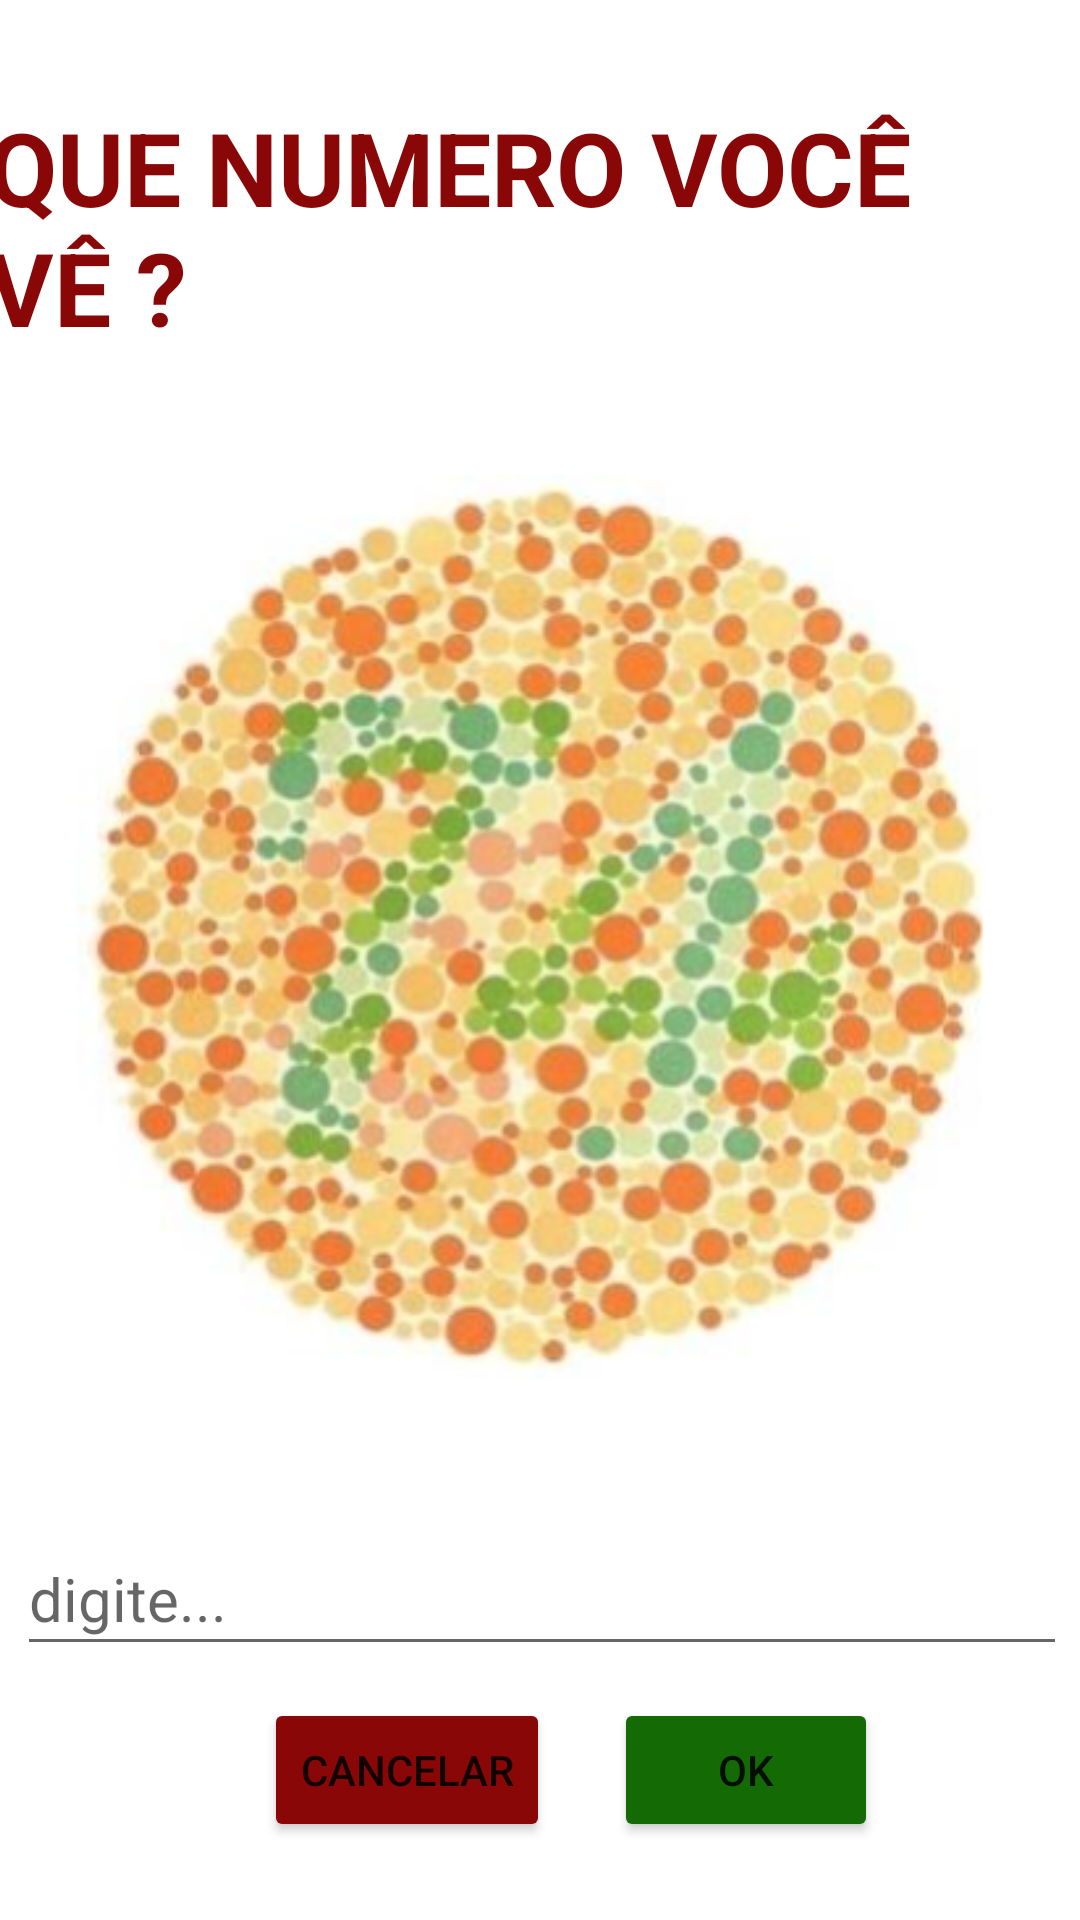

This screen was rendered from an Android layout file. Write that file and the resources it references.
<!-- AndroidManifest.xml: application theme Theme.AppDaltonismo -->
<!-- res/layout/activity_teste.xml -->
<?xml version="1.0" encoding="utf-8"?>
<layout xmlns:android="http://schemas.android.com/apk/res/android"
    xmlns:app="http://schemas.android.com/apk/res-auto"
    xmlns:tools="http://schemas.android.com/tools">

    <data>

    </data>

    <androidx.constraintlayout.widget.ConstraintLayout
        android:layout_width="match_parent"
        android:layout_height="match_parent"
        tools:context=".TesteActivity">

        <Button
            android:id="@+id/buttonOk"
            android:layout_width="wrap_content"
            android:layout_height="wrap_content"
            android:backgroundTint="#146A05"
            android:text="OK"
            app:layout_constraintBottom_toBottomOf="parent"
            app:layout_constraintEnd_toEndOf="parent"
            app:layout_constraintHorizontal_bias="0.753"
            app:layout_constraintStart_toStartOf="parent"
            app:layout_constraintTop_toTopOf="parent"
            app:layout_constraintVertical_bias="0.956" />

        <Button
            android:id="@+id/buttonCancelar"
            android:layout_width="wrap_content"
            android:layout_height="wrap_content"
            android:layout_marginStart="88dp"
            android:backgroundTint="#8A0707"
            android:text="Cancelar"
            app:layout_constraintBottom_toBottomOf="@+id/buttonOk"
            app:layout_constraintStart_toStartOf="parent"
            app:layout_constraintTop_toTopOf="@+id/buttonOk"
            app:layout_constraintVertical_bias="0.0" />

        <EditText
            android:id="@+id/editTextResposta"
            android:layout_width="350dp"
            android:layout_height="wrap_content"
            android:ems="10"
            android:hint="digite..."
            android:inputType="numberDecimal"
            android:minHeight="48dp"
            android:textSize="20sp"
            app:layout_constraintBottom_toBottomOf="parent"
            app:layout_constraintEnd_toEndOf="parent"
            app:layout_constraintHorizontal_bias="0.557"
            app:layout_constraintStart_toStartOf="parent"
            app:layout_constraintTop_toTopOf="parent"
            app:layout_constraintVertical_bias="0.857" />

        <TextView
            android:id="@+id/textView4"
            android:layout_width="370dp"
            android:layout_height="90dp"
            android:text="QUE NUMERO VOCÊ  VÊ ?"
            android:textColor="#8A0707"
            android:textSize="34sp"
            android:textStyle="bold"
            app:layout_constraintBottom_toBottomOf="parent"
            app:layout_constraintEnd_toEndOf="parent"
            app:layout_constraintHorizontal_bias="0.473"
            app:layout_constraintStart_toStartOf="parent"
            app:layout_constraintTop_toTopOf="parent"
            app:layout_constraintVertical_bias="0.06" />

        <ImageView
            android:id="@+id/image"
            android:layout_width="334dp"
            android:layout_height="316dp"
            app:layout_constraintBottom_toBottomOf="parent"
            app:layout_constraintEnd_toEndOf="parent"
            app:layout_constraintStart_toStartOf="parent"
            app:layout_constraintTop_toTopOf="parent"
            app:layout_constraintVertical_bias="0.464"
            app:srcCompat="@drawable/teste2"
            tools:srcCompat="@tools:sample/avatars" />

        <TextView
            android:id="@+id/textViewEscolha"
            android:layout_width="wrap_content"
            android:layout_height="wrap_content"
            app:layout_constraintBottom_toBottomOf="parent"
            app:layout_constraintEnd_toEndOf="parent"
            app:layout_constraintHorizontal_bias="0.407"
            app:layout_constraintStart_toStartOf="parent"
            app:layout_constraintTop_toTopOf="parent"
            app:layout_constraintVertical_bias="0.0" />


    </androidx.constraintlayout.widget.ConstraintLayout>
</layout>
<!-- resources referenced by this layout -->
<resources>
  <!-- drawable teste2: png bitmap (drawable, 263244 bytes) -->
  <style name="Theme.AppDaltonismo" parent="Theme.MaterialComponents.DayNight.DarkActionBar">
          
          <item name="colorPrimary">@color/purple_500</item>
          <item name="colorPrimaryVariant">@color/purple_700</item>
          <item name="colorOnPrimary">@color/white</item>
          
          <item name="colorSecondary">@color/teal_200</item>
          <item name="colorSecondaryVariant">@color/teal_700</item>
          <item name="colorOnSecondary">@color/black</item>
          
          <item name="android:statusBarColor" tools:targetApi="l">?attr/colorPrimaryVariant</item>
          
      </style>
  <!-- not gathered from this repository: default colours our renderer supplied (Android Studio template values) -->
  <color name="purple_500">#FF6200EE</color>
  <color name="purple_700">#FF3700B3</color>
  <color name="teal_200">#FF03DAC5</color>
  <color name="teal_700">#FF018786</color>
  <color name="black">#FF000000</color>
  <color name="white">#FFFFFFFF</color>
</resources>
